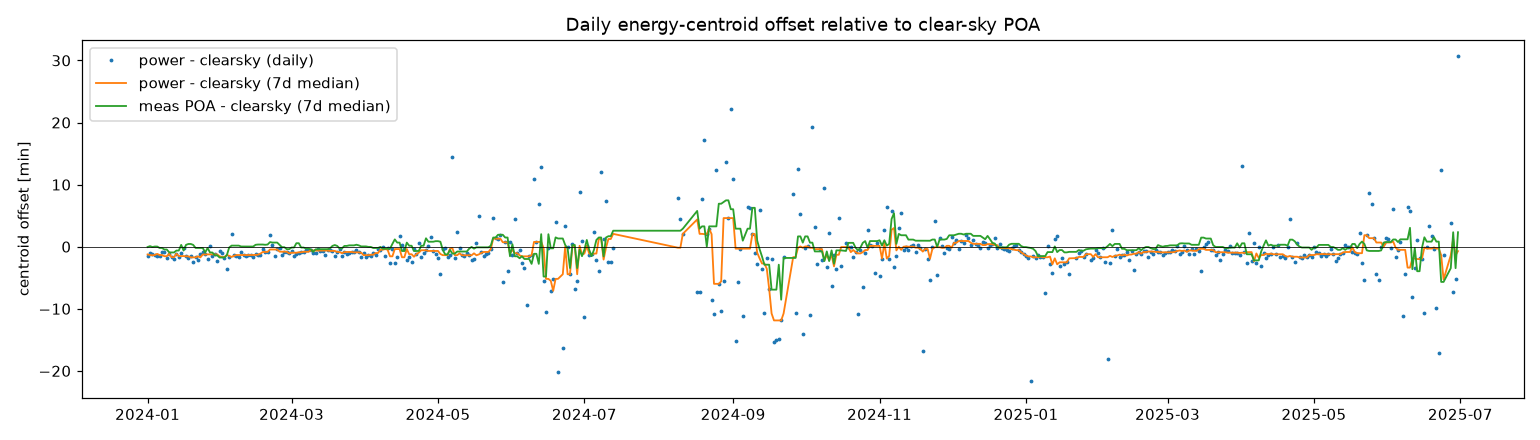

The table this chart was drawn from, first rows:
date, power, poa, clearsky, daily_kwh, power_shift_min, poa_shift_min, power_vs_poa_min
2024-01-01, 12.36, 12.37, 12.38, 54622, -1.436, -0.3398, -1.096
2024-01-02, 12.39, 12.41, 12.41, 64189, -1.093, 0.3117, -1.405
2024-01-03, 12.39, 12.42, 12.41, 64052, -1.159, 0.09288, -1.252
2024-01-04, 12.4, 12.42, 12.42, 63949, -1.34, -0.2023, -1.138
2024-01-05, 12.4, 12.46, 12.43, 63712, -1.573, 1.979, -3.552
2024-01-06, 12.41, 12.43, 12.44, 63576, -1.533, -0.4536, -1.08
2024-01-07, 12.43, 12.45, 12.45, 64418, -0.9263, 0.0252, -0.9515
2024-01-08, 12.44, 12.44, 12.45, 64419, -0.8492, -0.9069, 0.05769
2024-01-09, 12.43, 12.43, 12.46, 62571, -1.799, -1.633, -0.1654
2024-01-10, 12.45, 12.47, 12.47, 63345, -1.145, 0.2353, -1.38
2024-01-11, 12.45, 12.46, 12.47, 64283, -1.69, -0.9267, -0.7632
2024-01-12, 12.45, 12.5, 12.48, 62787, -1.926, 0.8259, -2.752
2024-01-13, 12.39, 12.38, 12.41, 63095, -1.129, -1.352, 0.2228
2024-01-14, 12.47, 12.46, 12.49, 62695, -1.701, -1.88, 0.1791
2024-01-15, 12.48, 12.49, 12.5, 64334, -0.994, -0.6228, -0.3713
2024-01-16, 12.5, 12.52, 12.51, 64209, -0.1709, 0.9125, -1.083
2024-01-17, 12.49, 12.52, 12.51, 64535, -1.511, 0.2913, -1.802
2024-01-18, 12.49, 12.53, 12.52, 65195, -1.84, 0.4388, -2.278
2024-01-19, 12.5, 12.51, 12.52, 64260, -1.547, -0.9569, -0.5902
2024-01-20, 12.49, 12.75, 12.53, 64082, -2.401, 13.3, -15.7
2024-01-21, 12.51, 12.55, 12.53, 65067, -1.718, 0.8722, -2.59
2024-01-22, 12.5, 12.52, 12.54, 64439, -2.092, -1.351, -0.7405
2024-01-23, 12.52, 12.54, 12.54, 63353, -1.256, -0.2021, -1.054
2024-01-24, 12.53, 12.53, 12.55, 63884, -0.8395, -1.275, 0.4358
2024-01-25, 12.53, 12.55, 12.55, 64799, -1.176, 0.1457, -1.322
2024-01-26, 12.52, 12.54, 12.56, 65005, -2.007, -0.9341, -1.073
2024-01-27, 12.56, 12.59, 12.56, 64675, 0.07488, 1.976, -1.902
2024-01-28, 12.54, 12.54, 12.56, 65377, -1.543, -1.392, -0.1511
2024-01-29, 12.55, 12.57, 12.57, 65672, -1.238, 0.5424, -1.78
2024-01-30, 12.53, 12.54, 12.57, 64910, -2.348, -1.909, -0.4394
2024-01-31, 12.56, 12.54, 12.57, 66093, -0.6444, -1.951, 1.306
2024-02-01, 12.56, 12.55, 12.57, 65896, -0.9791, -1.386, 0.4071
2024-02-02, 12.54, 12.55, 12.58, 66169, -1.878, -1.741, -0.1374
2024-02-03, 12.52, 12.52, 12.58, 64459, -3.566, -3.201, -0.3651
2024-02-04, 12.55, 12.58, 12.58, 65235, -1.655, -0.1284, -1.527
2024-02-05, 12.62, 12.64, 12.58, 59946, 2.055, 3.54, -1.485
2024-02-06, 12.56, 12.59, 12.58, 64801, -1.327, 0.3977, -1.725
2024-02-07, 12.56, 12.59, 12.58, 66114, -1.468, 0.1746, -1.642
2024-02-08, 12.56, 12.6, 12.58, 65813, -1.72, 0.8218, -2.542
2024-02-09, 12.57, 12.58, 12.58, 66270, -0.9278, 0.03196, -0.9597
2024-02-10, 12.56, 12.57, 12.58, 65878, -1.342, -0.7168, -0.6255
2024-02-11, 12.56, 12.59, 12.58, 66970, -1.428, 0.02601, -1.454
2024-02-12, 12.56, 12.57, 12.58, 66594, -1.34, -1.088, -0.2518
2024-02-13, 12.42, 12.41, 12.44, 57295, -1.315, -1.883, 0.5676
2024-02-14, 12.56, 12.59, 12.58, 66630, -1.583, 0.4996, -2.083
2024-02-15, 12.56, 12.6, 12.58, 66884, -1.114, 1.068, -2.182
2024-02-16, 12.56, 12.59, 12.58, 67342, -1.408, 0.3066, -1.715
2024-02-17, 12.56, 12.55, 12.58, 67176, -1.284, -1.705, 0.4203
2024-02-18, 12.57, 12.59, 12.58, 66747, -0.4399, 0.7413, -1.181
2024-02-19, 12.56, 12.58, 12.58, 67183, -0.8491, 0.3489, -1.198
2024-02-20, 12.58, 12.59, 12.59, 57285, -0.842, 0.03157, -0.8736
2024-02-21, 12.61, 12.6, 12.57, 62485, 1.852, 1.483, 0.3692
2024-02-22, 12.58, 12.58, 12.57, 57345, 0.2028, 0.2936, -0.09088
2024-02-23, 12.54, 12.6, 12.57, 67663, -1.578, 1.738, -3.316
2024-02-24, 12.3, 12.33, 12.31, 63944, -0.4483, 1.277, -1.726
2024-02-25, 12.56, 12.58, 12.57, 67767, -0.1709, 0.6658, -0.8367
2024-02-26, 12.54, 12.56, 12.56, 67293, -1.409, -0.3975, -1.011
2024-02-27, 12.55, 12.56, 12.56, 67598, -0.7966, -0.08139, -0.7152
2024-02-28, 12.54, 12.42, 12.56, 67553, -0.8119, -8.325, 7.513
2024-02-29, 12.54, 12.54, 12.55, 67925, -1.092, -0.6537, -0.4378
... 445 more rows
